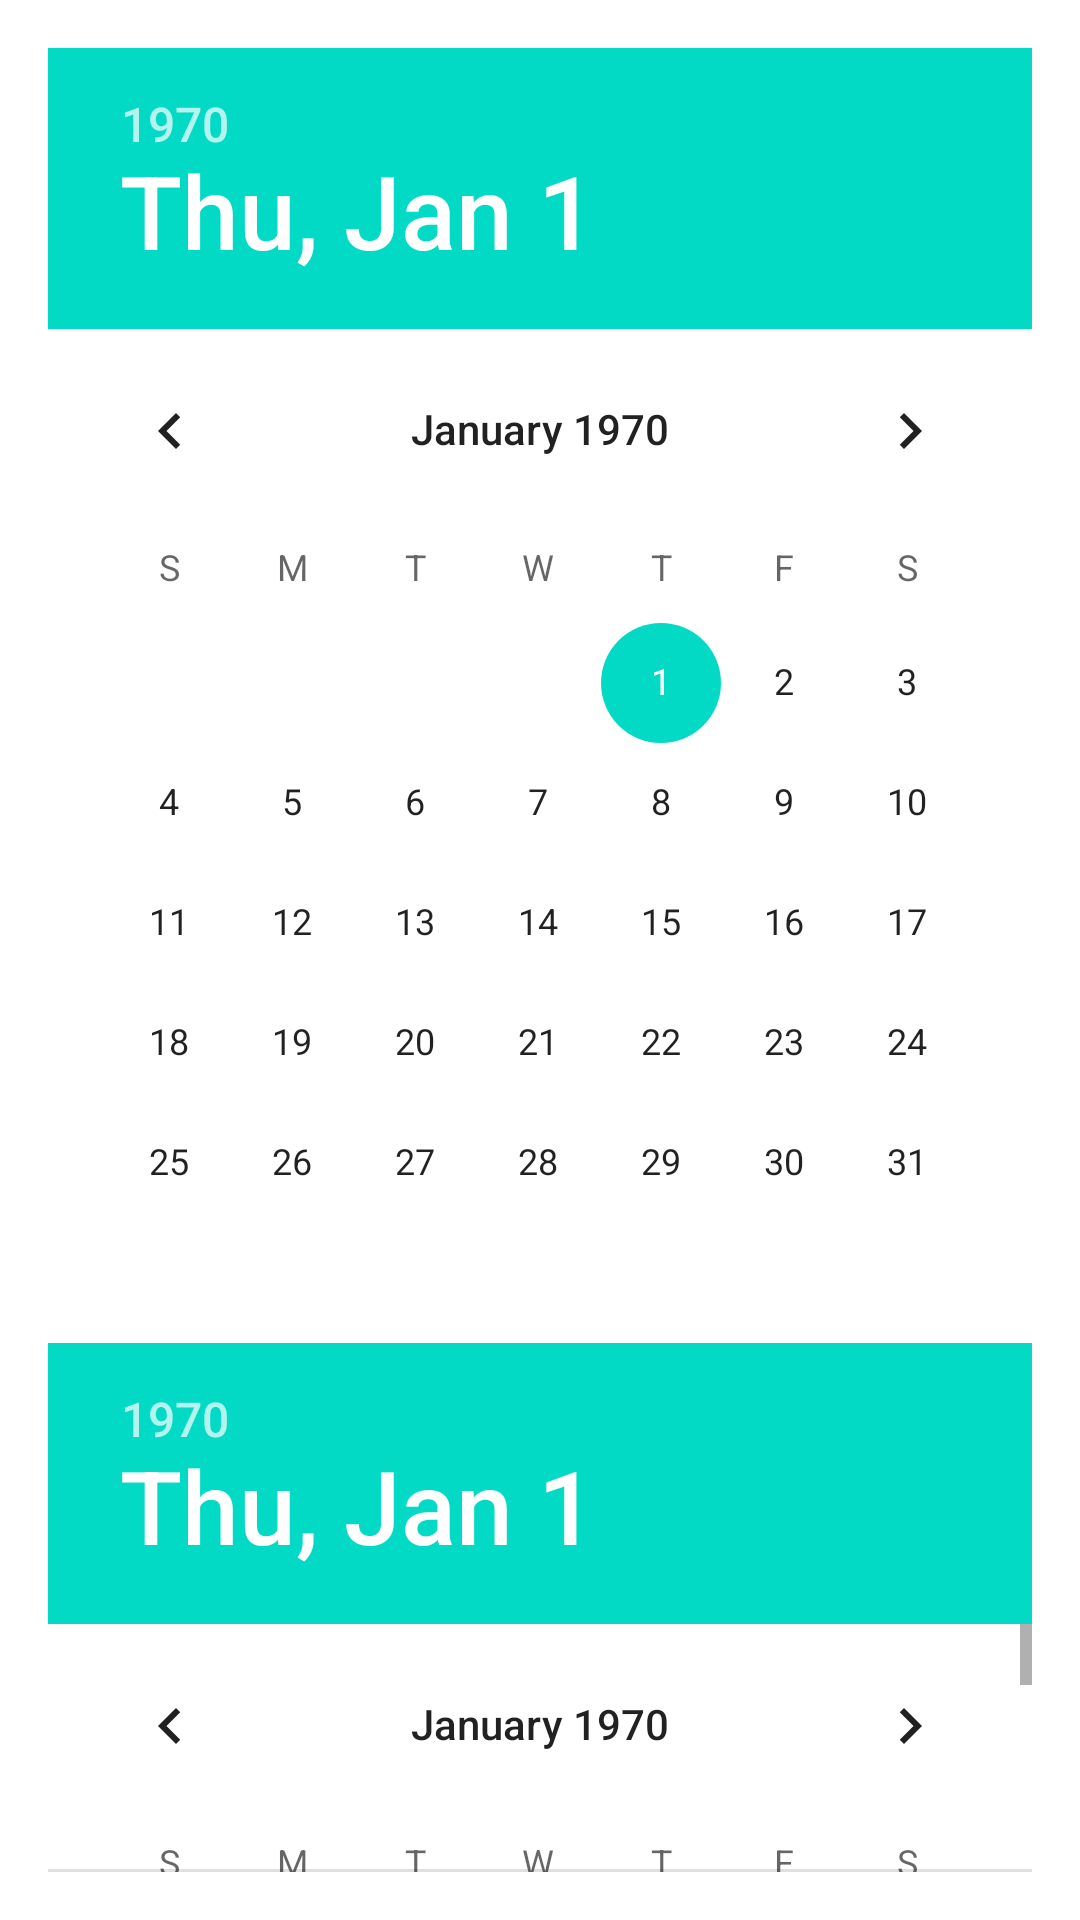

The Android layout XML behind this screen, and the referenced resources:
<!-- AndroidManifest.xml: application theme Theme.CovidAlert -->
<!-- res/layout/date_filter_dialog.xml -->
<?xml version="1.0" encoding="utf-8"?>
<LinearLayout xmlns:android="http://schemas.android.com/apk/res/android"

    android:layout_width="match_parent"
    android:layout_height="wrap_content"
    android:orientation="vertical"
    android:padding="16dp">

    <DatePicker
        android:id="@+id/startDatePicker"
        android:layout_width="match_parent"
        android:layout_height="wrap_content"
        android:calendarViewShown="false" />

    <DatePicker
        android:id="@+id/endDatePicker"
        android:layout_width="match_parent"
        android:layout_height="wrap_content"
        android:calendarViewShown="false" />

</LinearLayout>
<!-- resources referenced by this layout -->
<resources>
  <style name="Theme.CovidAlert" parent="Theme.MaterialComponents.DayNight.DarkActionBar">
          
          <item name="colorPrimary">@color/purple_500</item>
          <item name="colorPrimaryVariant">@color/purple_700</item>
          <item name="colorOnPrimary">@color/white</item>
          
          <item name="colorSecondary">@color/teal_200</item>
          <item name="colorSecondaryVariant">@color/teal_700</item>
          <item name="colorOnSecondary">@color/black</item>
          
          <item name="android:statusBarColor">?attr/colorPrimaryVariant</item>
          <item name="android:windowTranslucentNavigation">true</item>
          
      </style>
  <color name="purple_500">#FF6200EE</color>
  <color name="purple_700">#FF3700B3</color>
  <color name="white">#FFFFFFFF</color>
  <color name="teal_200">#FF03DAC5</color>
  <color name="teal_700">#FF018786</color>
  <color name="black">#FF000000</color>
</resources>
